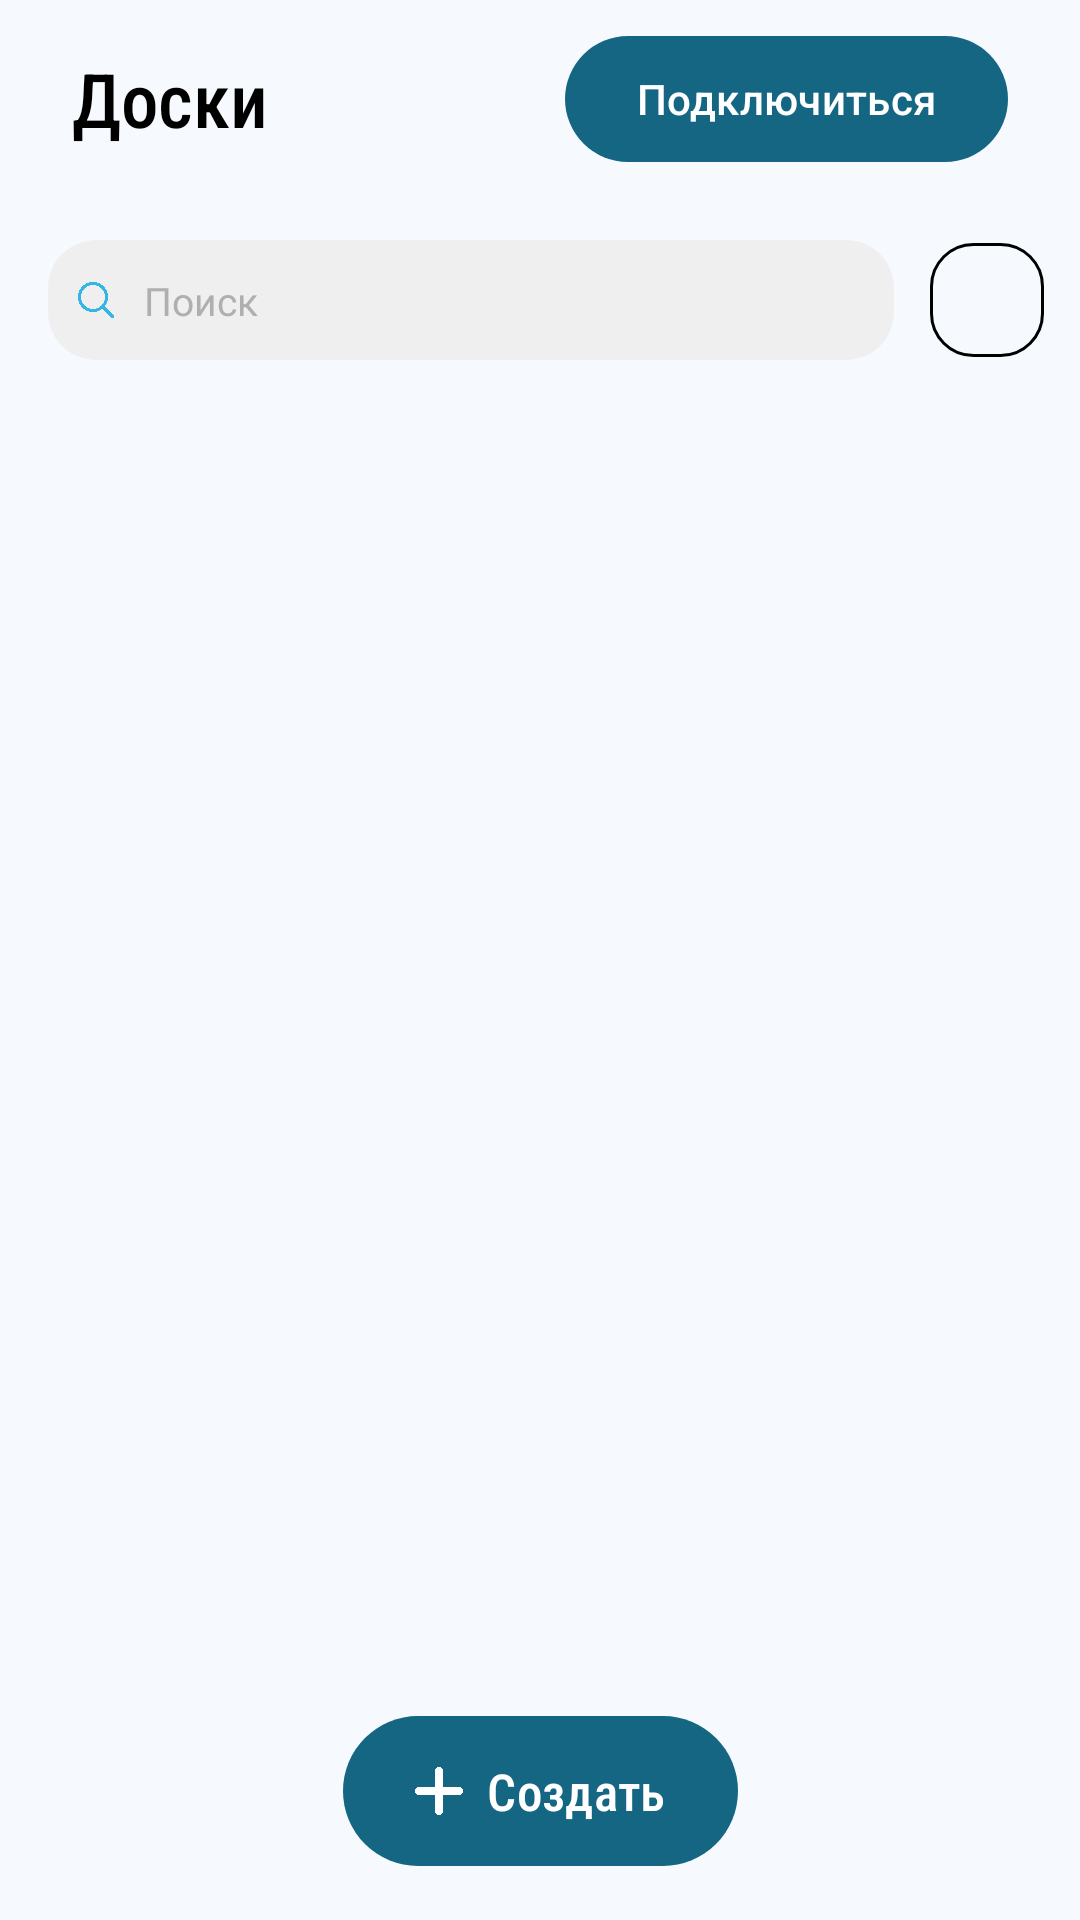

Reconstruct the res/layout file that produces this screen, plus the resources it refers to.
<!-- AndroidManifest.xml: application theme Theme.TeamDraft -->
<!-- res/layout/fragment_home.xml -->
<?xml version="1.0" encoding="utf-8"?>
<androidx.constraintlayout.widget.ConstraintLayout xmlns:android="http://schemas.android.com/apk/res/android"
    xmlns:app="http://schemas.android.com/apk/res-auto"
    xmlns:tools="http://schemas.android.com/tools"
    android:layout_width="match_parent"
    android:layout_height="match_parent"
    tools:context=".ui.home.HomeFragment">

    <TextView
        android:id="@+id/titleBoards"
        android:layout_width="wrap_content"
        android:layout_height="wrap_content"
        android:layout_marginStart="24dp"
        android:layout_marginTop="16dp"
        android:fontFamily="sans-serif-condensed-medium"
        android:text="@string/board_title"
        android:textSize="25sp"
        android:textColor="@color/md_theme_onSurface_highContrast"
        app:layout_constraintStart_toStartOf="parent"
        app:layout_constraintTop_toTopOf="parent" />

    <Button
        android:id="@+id/buttonConnect"
        android:layout_width="wrap_content"
        android:layout_height="50dp"
        android:layout_marginEnd="24dp"
        android:text="@string/board_button_connect"
        app:layout_constraintBottom_toBottomOf="@+id/titleBoards"
        app:layout_constraintEnd_toEndOf="parent"
        app:layout_constraintTop_toTopOf="@+id/titleBoards" />

    <ImageButton
        android:id="@+id/boardsRefresh"
        android:layout_width="38dp"
        android:layout_height="38dp"
        android:layout_marginEnd="12dp"
        android:background="@drawable/corner_black_small"
        android:padding="10dp"
        android:scaleType="centerCrop"
        android:src="@drawable/refresh"
        app:layout_constraintBottom_toBottomOf="@+id/BoardSearchLayout"
        app:layout_constraintEnd_toEndOf="parent"
        app:layout_constraintTop_toTopOf="@+id/BoardSearchLayout" />

    <androidx.constraintlayout.widget.ConstraintLayout
        android:id="@+id/BoardSearchLayout"
        android:layout_width="0dp"
        android:layout_height="40dp"
        android:layout_marginStart="16dp"
        android:layout_marginTop="22dp"
        android:layout_marginEnd="12dp"
        android:background="@drawable/workspace_item_gray_16dp"
        app:layout_constraintEnd_toStartOf="@+id/boardsRefresh"
        app:layout_constraintStart_toStartOf="parent"
        app:layout_constraintTop_toBottomOf="@+id/buttonConnect">

        <ImageView
            android:id="@+id/imageView5"
            android:layout_width="12dp"
            android:layout_height="12dp"
            android:layout_marginStart="10dp"
            android:src="@drawable/search_blue"
            app:layout_constraintBottom_toBottomOf="parent"
            app:layout_constraintStart_toStartOf="parent"
            app:layout_constraintTop_toTopOf="parent" />

        <EditText
            android:id="@+id/BoardSearchEditText"
            android:layout_width="0dp"
            android:layout_height="wrap_content"
            android:layout_marginStart="10dp"
            android:layout_marginEnd="8dp"
            android:background="@null"
            android:ems="10"
            android:hint="@string/board_search"
            android:inputType="text"
            android:textColorHint="#AFAFAF"
            android:textSize="13sp"
            app:layout_constraintBottom_toBottomOf="parent"
            app:layout_constraintEnd_toStartOf="@+id/BoardSearchCloseButton"
            app:layout_constraintStart_toEndOf="@+id/imageView5"
            app:layout_constraintTop_toTopOf="parent" />

        <ImageButton
            android:id="@+id/BoardSearchCloseButton"
            android:layout_width="30dp"
            android:layout_height="30dp"
            android:layout_marginEnd="4dp"
            android:background="@android:color/transparent"
            android:padding="10dp"
            android:scaleType="fitCenter"
            android:src="@drawable/close"
            app:layout_constraintBottom_toBottomOf="parent"
            app:layout_constraintEnd_toEndOf="parent"
            app:layout_constraintTop_toTopOf="parent" />
    </androidx.constraintlayout.widget.ConstraintLayout>

    <ListView
        android:id="@+id/listViewBoards"
        android:layout_width="0dp"
        android:layout_height="0dp"
        android:layout_marginTop="14dp"
        android:layout_marginBottom="14dp"
        android:clickable="false"
        android:divider="@null"
        android:dividerHeight="0dp"
        app:layout_constraintBottom_toTopOf="@+id/buttonCreate"
        app:layout_constraintEnd_toEndOf="parent"
        app:layout_constraintStart_toStartOf="parent"
        app:layout_constraintTop_toBottomOf="@+id/BoardSearchLayout" />

    <Button
        android:id="@+id/buttonCreate"
        android:layout_width="wrap_content"
        android:layout_height="58dp"
        android:layout_marginBottom="14dp"
        android:drawableLeft="@drawable/plus_small"
        android:fontFamily="sans-serif-condensed-medium"
        android:text="@string/board_button_create"
        android:textSize="17sp"
        app:layout_constraintBottom_toBottomOf="parent"
        app:layout_constraintEnd_toEndOf="parent"
        app:layout_constraintStart_toStartOf="parent" />

</androidx.constraintlayout.widget.ConstraintLayout>
<!-- resources referenced by this layout -->
<resources>
  <color name="md_theme_onSurface_highContrast">#000000</color>
  <!-- drawable plus_small (drawable) -->
  <layer-list xmlns:android="http://schemas.android.com/apk/res/android">
      <item
          android:drawable="@drawable/plus"
          android:width="16dp"
          android:height="16dp">
      </item>
  </layer-list>
  <!-- drawable workspace_item_gray_16dp (drawable) -->
  <?xml version="1.0" encoding="utf-8"?>
  <shape xmlns:android="http://schemas.android.com/apk/res/android"
      android:shape="rectangle">
      <corners android:radius="16dp" />
      <solid android:color="#EFEFEF" />
  </shape>
  <string name="board_button_connect">Подключиться</string>
  <string name="board_button_create">Создать</string>
  <string name="board_search">Поиск</string>
  <string name="board_title">Доски</string>
  <color name="md_theme_primary">#146683</color>
  <color name="md_theme_onPrimary">#FFFFFF</color>
  <color name="md_theme_primaryContainer">#BFE9FF</color>
  <color name="md_theme_onPrimaryContainer">#001F2A</color>
  <color name="md_theme_secondary">#4D616C</color>
  <color name="md_theme_onSecondary">#FFFFFF</color>
  <color name="md_theme_secondaryContainer">#D0E6F2</color>
  <color name="md_theme_onSecondaryContainer">#081E27</color>
  <color name="md_theme_tertiary">#5E5B7D</color>
  <color name="md_theme_onTertiary">#FFFFFF</color>
  <color name="md_theme_tertiaryContainer">#E4DFFF</color>
  <color name="md_theme_onTertiaryContainer">#1A1836</color>
  <color name="md_theme_error">#BA1A1A</color>
  <color name="md_theme_onError">#FFFFFF</color>
  <color name="md_theme_errorContainer">#FFDAD6</color>
  <color name="md_theme_onErrorContainer">#410002</color>
  <color name="md_theme_background">#F6FAFE</color>
  <color name="md_theme_onBackground">#171C1F</color>
  <color name="md_theme_surface">#F6FAFE</color>
  <color name="md_theme_onSurface">#171C1F</color>
  <color name="md_theme_surfaceVariant">#DCE3E9</color>
  <color name="md_theme_onSurfaceVariant">#40484C</color>
  <color name="md_theme_outline">#70787D</color>
  <color name="md_theme_outlineVariant">#C0C8CD</color>
  <color name="md_theme_inverseSurface">#2C3134</color>
  <color name="md_theme_inverseOnSurface">#EDF1F5</color>
  <color name="md_theme_inversePrimary">#8CCFF0</color>
  <color name="md_theme_primaryFixed">#BFE9FF</color>
  <color name="md_theme_onPrimaryFixed">#001F2A</color>
  <color name="md_theme_primaryFixedDim">#8CCFF0</color>
  <color name="md_theme_onPrimaryFixedVariant">#004D65</color>
  <color name="md_theme_secondaryFixed">#D0E6F2</color>
  <color name="md_theme_onSecondaryFixed">#081E27</color>
  <color name="md_theme_secondaryFixedDim">#B4CAD6</color>
  <color name="md_theme_onSecondaryFixedVariant">#364954</color>
  <color name="md_theme_tertiaryFixed">#E4DFFF</color>
  <color name="md_theme_onTertiaryFixed">#1A1836</color>
  <color name="md_theme_tertiaryFixedDim">#C7C2EA</color>
  <color name="md_theme_onTertiaryFixedVariant">#464364</color>
  <color name="md_theme_surfaceDim">#D6DBDE</color>
  <color name="md_theme_surfaceBright">#F6FAFE</color>
  <color name="md_theme_surfaceContainerLowest">#FFFFFF</color>
  <color name="md_theme_surfaceContainerLow">#F0F4F8</color>
  <color name="md_theme_surfaceContainer">#EAEEF2</color>
  <color name="md_theme_surfaceContainerHigh">#E4E9EC</color>
  <color name="md_theme_surfaceContainerHighest">#DFE3E7</color>
</resources>
